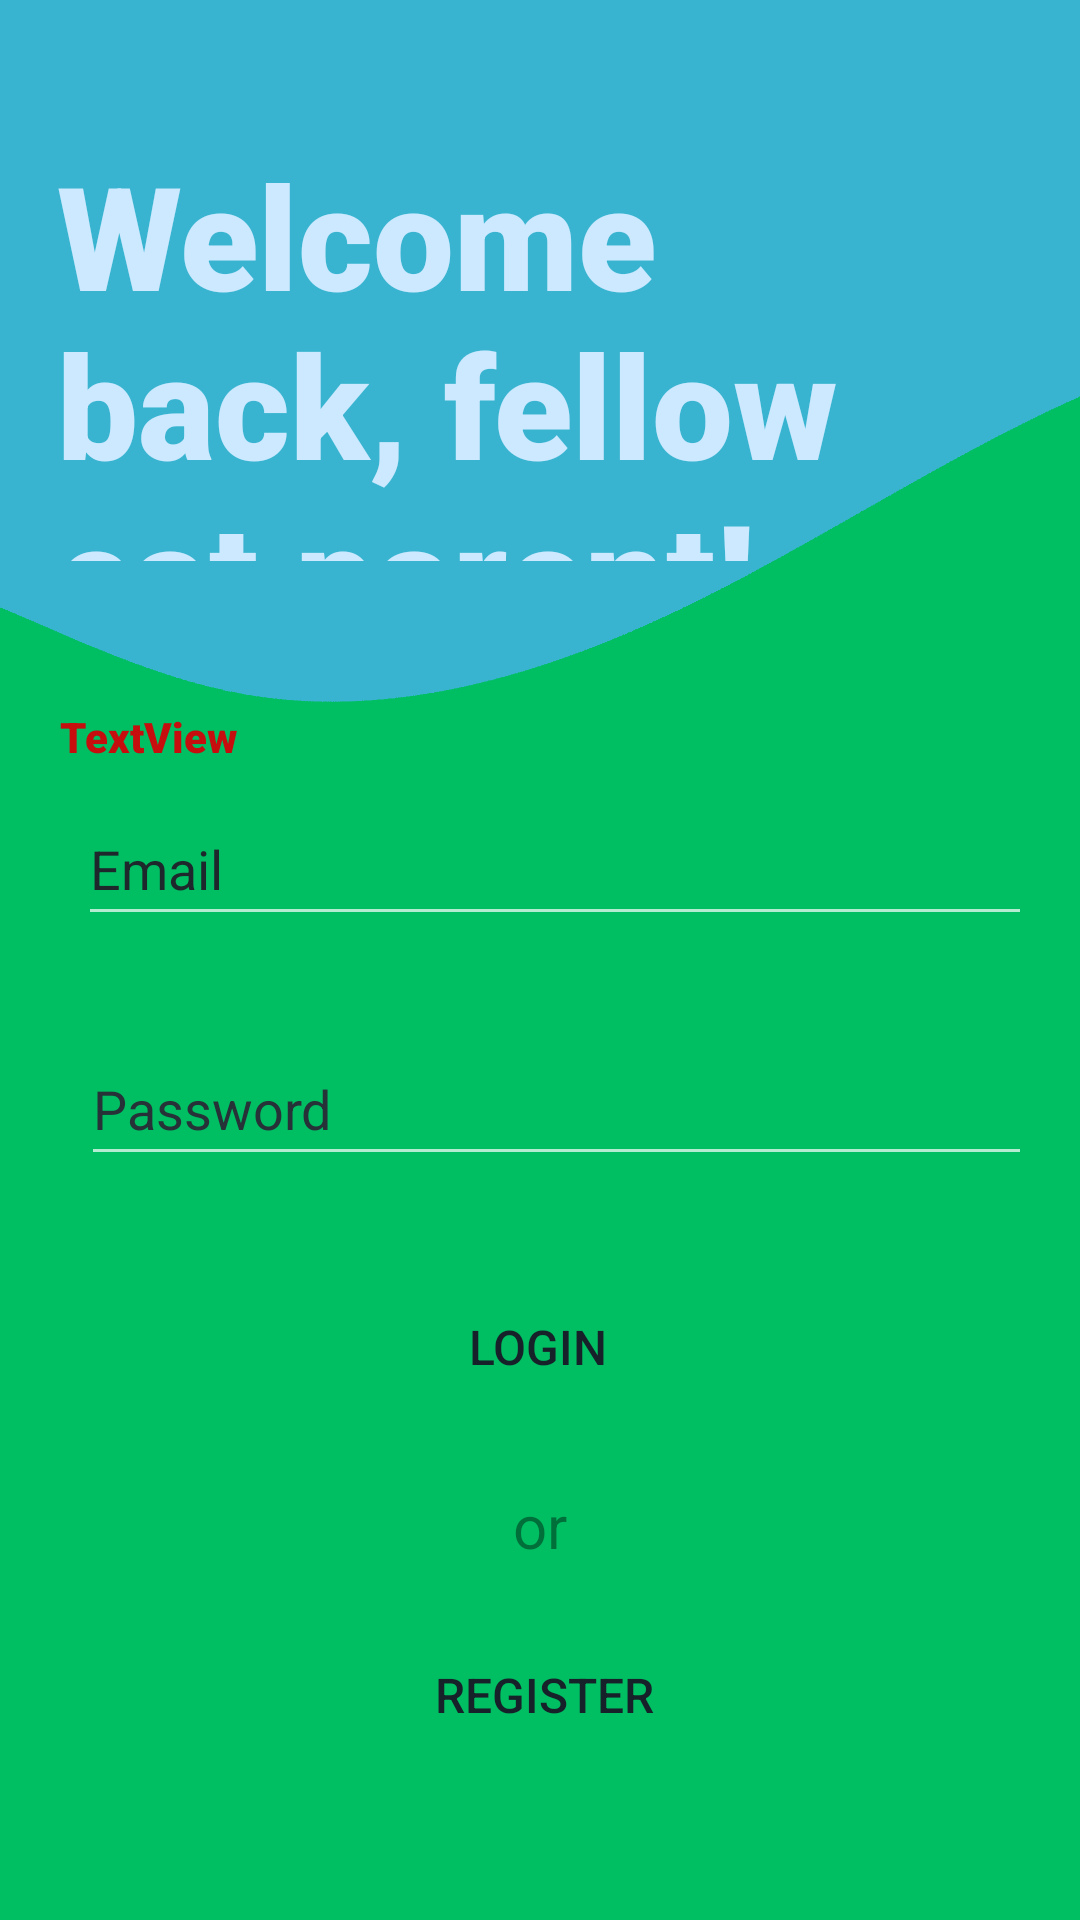

Layout XML and referenced resources for this Android screen:
<!-- AndroidManifest.xml: activity theme Theme.AppCompat.NoActionBar -->
<!-- res/layout/activity_login.xml -->
<?xml version="1.0" encoding="utf-8"?>
<androidx.constraintlayout.widget.ConstraintLayout xmlns:android="http://schemas.android.com/apk/res/android"
    xmlns:app="http://schemas.android.com/apk/res-auto"
    xmlns:tools="http://schemas.android.com/tools"
    android:id="@+id/tvcatparent"
    android:layout_width="match_parent"
    android:layout_height="match_parent"
    android:background="@color/primary">

    <ImageView
        android:id="@+id/greenWave"
        android:layout_width="546dp"
        android:layout_height="967dp"
        android:layout_alignParentStart="true"
        android:layout_alignParentEnd="true"
        android:contentDescription="@string/PMlogo"
        app:layout_constraintBottom_toBottomOf="parent"
        app:layout_constraintEnd_toEndOf="parent"
        app:layout_constraintStart_toStartOf="parent"
        app:srcCompat="@drawable/green_login"
        tools:ignore="ImageContrastCheck,VisualLintBounds" />

    <RelativeLayout
        android:id="@+id/relative_layout"
        android:layout_width="match_parent"
        android:layout_height="0dp"
        android:layout_margin="16dp"
        app:layout_constraintBottom_toBottomOf="parent"
        app:layout_constraintEnd_toEndOf="parent"
        app:layout_constraintHorizontal_bias="0.0"
        app:layout_constraintStart_toStartOf="parent"
        app:layout_constraintTop_toTopOf="parent">


        <TextView
            android:id="@+id/textView"
            android:layout_width="328dp"
            android:layout_height="175dp"
            android:layout_alignParentStart="true"
            android:layout_alignParentTop="true"
            android:layout_alignParentBottom="true"
            android:layout_marginStart="3dp"
            android:layout_marginTop="30dp"
            android:layout_marginBottom="437dp"
            android:fontFamily="sans-serif-black"
            android:text="@string/welcome_back_fellow_cat_parent"
            android:textColor="#CDE9FF"
            android:textSize="48sp"
            tools:ignore="TextSizeCheck" />

        <EditText
            android:id="@+id/emailLogin"
            android:layout_width="359dp"
            android:layout_height="wrap_content"
            android:layout_alignParentStart="true"
            android:layout_alignParentBottom="true"
            android:layout_marginStart="10dp"
            android:layout_marginBottom="312dp"
            android:autofillHints=""
            android:ems="10"
            android:hint="@string/email"
            android:inputType="textEmailAddress"
            android:minHeight="48dp"
            android:textColorHint="#1E272C" />

        <EditText
            android:id="@+id/passwordLogin"
            android:layout_width="358dp"
            android:layout_height="wrap_content"
            android:layout_alignParentStart="true"
            android:layout_alignParentBottom="true"
            android:layout_marginStart="11dp"
            android:layout_marginBottom="232dp"
            android:autofillHints=""
            android:ems="10"
            android:hint="@string/password"
            android:inputType="textPassword"
            android:minHeight="48dp"
            android:textColorHint="#263238" />

        <Button
            android:id="@+id/login_button"
            android:layout_width="358dp"
            android:layout_height="66dp"
            android:layout_alignParentStart="true"
            android:layout_alignParentEnd="true"
            android:layout_alignParentBottom="true"
            android:layout_marginStart="10dp"
            android:layout_marginEnd="11dp"
            android:layout_marginBottom="142dp"
            android:background="@drawable/rounded_square"
            android:text="@string/login"
            android:textColor="#172129"
            android:textSize="16sp"
            tools:ignore="VisualLintButtonSize" />

        <Button
            android:id="@+id/register_button"
            android:layout_width="358dp"
            android:layout_height="66dp"
            android:layout_alignParentStart="true"
            android:layout_alignParentEnd="true"
            android:layout_alignParentBottom="true"
            android:layout_marginStart="12dp"
            android:layout_marginEnd="9dp"
            android:layout_marginBottom="26dp"
            android:background="@drawable/rounded_square"
            android:text="@string/register"
            android:textColor="#172129"
            android:textSize="16sp"
            tools:ignore="VisualLintButtonSize" />

        <TextView
            android:id="@+id/warning"
            android:layout_width="wrap_content"
            android:layout_height="wrap_content"
            android:layout_alignParentStart="true"
            android:layout_alignParentTop="true"
            android:layout_marginStart="4dp"
            android:layout_marginTop="220dp"
            android:fontFamily="sans-serif-black"
            android:text="TextView"
            android:textColor="#C60E0E"
            android:textColorHint="#FF0505" />

        <TextView
            android:id="@+id/textView2"
            android:layout_width="36dp"
            android:layout_height="wrap_content"
            android:layout_above="@+id/register_button"
            android:layout_alignParentStart="true"
            android:layout_alignParentEnd="true"
            android:layout_marginEnd="0dp"
            android:layout_marginBottom="10dp"
            android:text="@string/or"
            android:textAlignment="center"
            android:textColor="#6A000000"
            android:textSize="20sp" />


    </RelativeLayout>

</androidx.constraintlayout.widget.ConstraintLayout>
<!-- resources referenced by this layout -->
<resources>
  <color name="primary">#38B4D0</color>
  <!-- drawable green_login: png bitmap (drawable, 91922 bytes) -->
  <string name="PMlogo">TODO</string>
  <string name="email">Email</string>
  <string name="login">Login</string>
  <string name="or">or</string>
  <string name="password">Password</string>
  <string name="register">Register</string>
  <string name="welcome_back_fellow_cat_parent">Welcome back, fellow cat parent!</string>
</resources>
